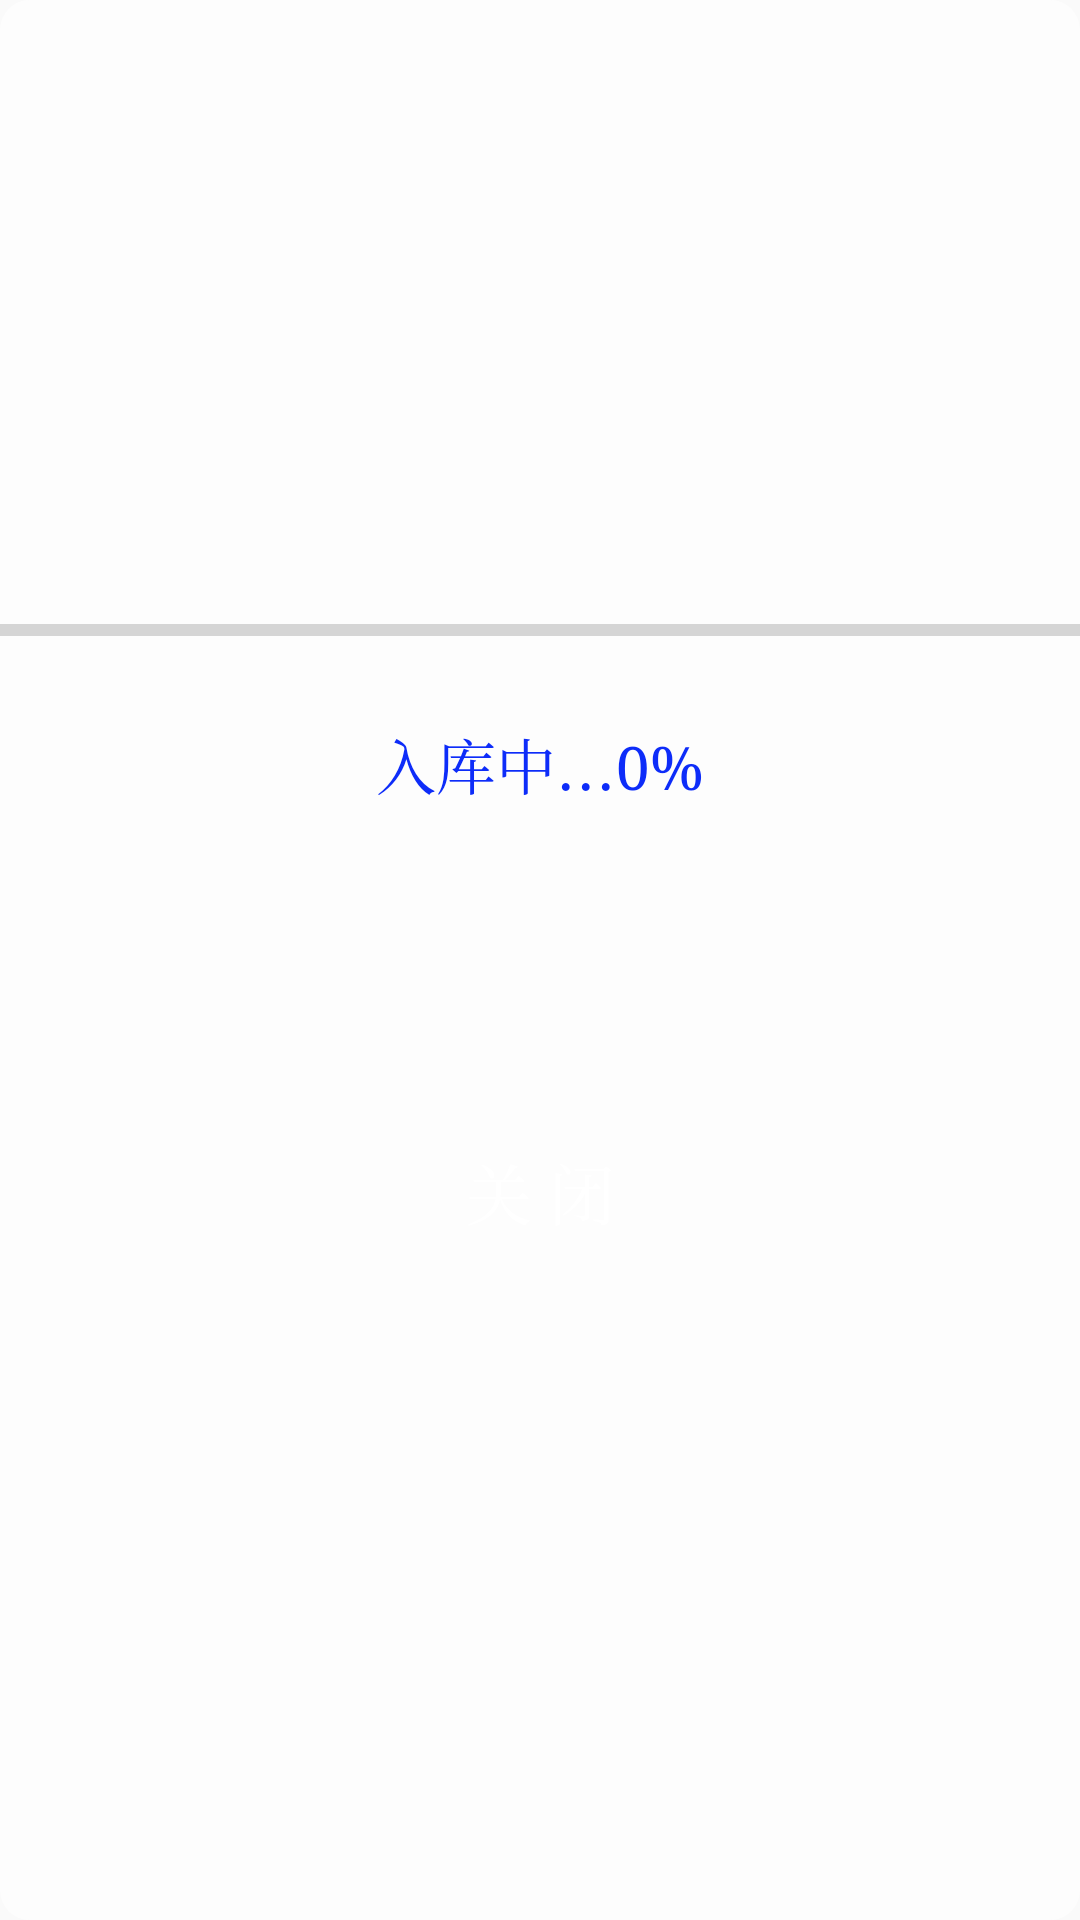

The Android layout XML behind this screen, and the referenced resources:
<!-- AndroidManifest.xml: application theme AppTheme -->
<!-- res/layout/alldialog.xml -->
<?xml version="1.0" encoding="utf-8"?>
<LinearLayout xmlns:android="http://schemas.android.com/apk/res/android"
    android:orientation="vertical"
    android:background="@drawable/zidonghuoqu10"
    android:gravity="center"
    android:layout_width="match_parent"
    android:layout_height="match_parent">

    <RelativeLayout
        android:layout_width="420dp"
        android:layout_height="360dp">

        <ProgressBar
            android:layout_width="match_parent"
            android:padding="10dp"
            android:layout_marginLeft="20dp"
            android:layout_marginRight="20dp"
            android:layout_marginTop="50dp"
            android:layout_height="40dp"
            style="@style/Base.Widget.AppCompat.ProgressBar.Horizontal"
            android:id="@+id/progressBar" />

        <TextView
            android:textSize="20sp"
            android:text="入库中...0%"
            android:id="@+id/a1"
            android:layout_centerHorizontal="true"
            android:layout_below="@+id/progressBar"
            android:layout_marginTop="10dp"
            android:textColor="@color/colorBar_bg"
            android:layout_width="wrap_content"
            android:layout_height="wrap_content" />

        <TextView
            android:id="@+id/tishi"
            android:singleLine="false"
            android:textColor="@color/colorBar_bg"
            android:layout_width="match_parent"
            android:layout_margin="20dp"
            android:layout_below="@+id/a1"
            android:gravity="center"
            android:minHeight="60dp"
            android:scrollbars="vertical"
            android:layout_height="wrap_content" />

        <Button
            android:id="@+id/guanbi"
            android:background="@drawable/jiaohu3"
            android:textSize="22sp"
            android:textColor="@color/write"
            android:text="关 闭"
            android:layout_below="@+id/tishi"
            android:layout_centerHorizontal="true"
            android:layout_width="110dp"
            android:gravity="center"
            android:layout_height="56dp" />

    </RelativeLayout>

</LinearLayout>
<!-- resources referenced by this layout -->
<resources>
  <color name="colorBar_bg">#0d2cf9</color>
  <color name="write">#ffffffff</color>
  <!-- drawable zidonghuoqu10 (drawable) -->
  <?xml version="1.0" encoding="utf-8"?>
  <shape xmlns:android="http://schemas.android.com/apk/res/android" >
      <solid android:color="#a0ffffff" />
          <corners
              android:radius="10dp"/>
  
  </shape>
  <style name="AppTheme" parent="Theme.AppCompat.Light.NoActionBar">
          
          <item name="android:windowFullscreen">true</item>
          <item name="colorPrimary">@color/colorPrimary</item>
          <item name="colorPrimaryDark">@color/colorPrimaryDark</item>
          <item name="colorAccent">@color/colorAccent</item>
          <item name="android:typeface">serif</item>
      </style>
  <color name="colorPrimary">#3F51B5</color>
  <color name="colorPrimaryDark">#303F9F</color>
  <color name="colorAccent">#FF4081</color>
</resources>
